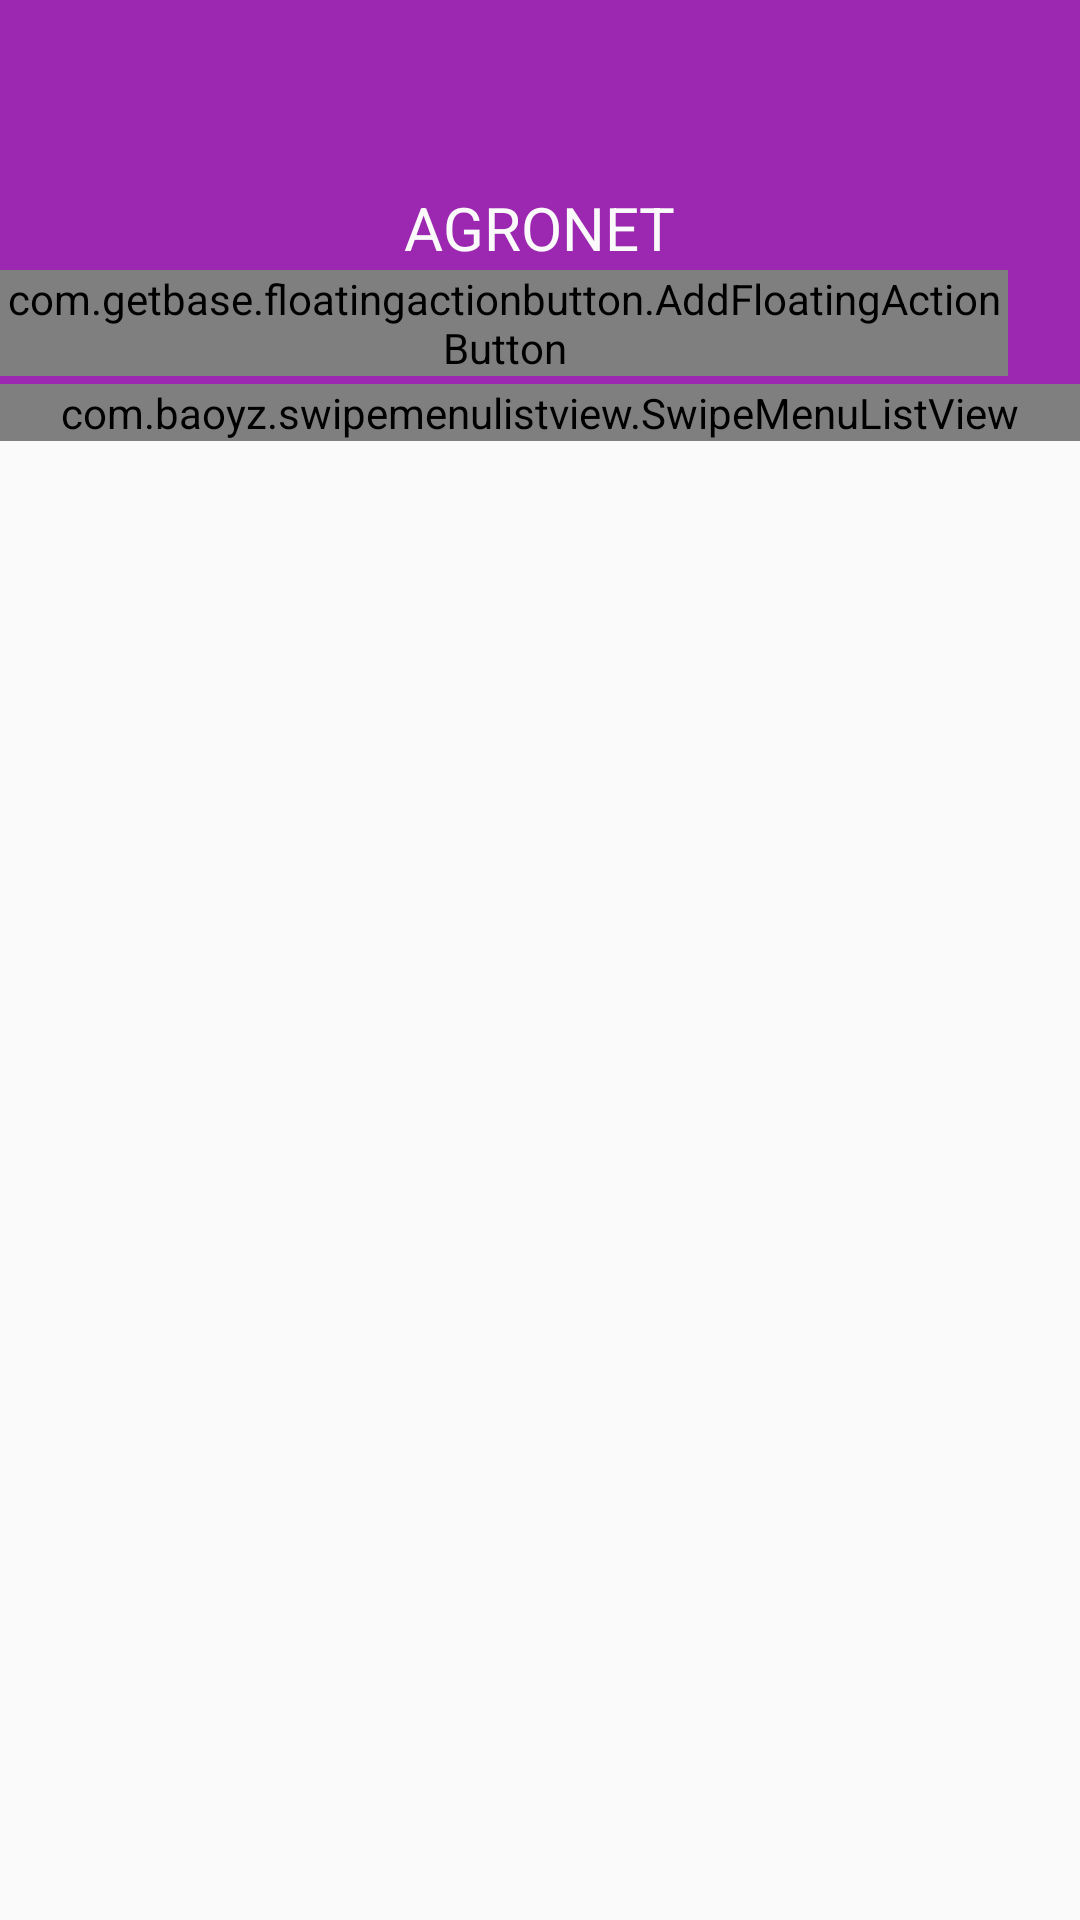

The Android layout XML behind this screen, and the referenced resources:
<!-- AndroidManifest.xml: application theme AppTheme -->
<!-- res/layout/activity_members.xml -->
<FrameLayout xmlns:android="http://schemas.android.com/apk/res/android"
    xmlns:tools="http://schemas.android.com/tools" android:layout_width="match_parent"
    xmlns:fab="http://schemas.android.com/apk/res-auto"
    android:layout_height="match_parent"
    tools:context="agronet.mpayer.zegetech.com.mpayercashbox.MainActivity">

    <android.support.v7.widget.Toolbar
        android:layout_alignParentTop="true"
        android:id="@+id/action_toolbar"
        android:layout_height="@dimen/bar_height"
        android:layout_width="match_parent"
        android:minHeight="?attr/actionBarSize"
        xmlns:app="http://schemas.android.com/apk/res-auto"
        app:theme="@style/ThemeOverlay.AppCompat.Dark.ActionBar"
        app:popupTheme="@style/ThemeOverlay.AppCompat.Light"
        android:background="?attr/colorPrimary">

        <LinearLayout
            android:layout_gravity="center"
            android:layout_height="wrap_content"
            android:layout_width="wrap_content"
            android:orientation="vertical">

            <TextView
                android:layout_gravity="center"
                android:layout_width="wrap_content"
                android:layout_height="wrap_content"
                android:id="@+id/members_title" />

            <TextView
                android:paddingTop="5dp"
                android:layout_gravity="center"
                android:layout_width="wrap_content"
                android:layout_height="wrap_content"
                android:text="@string/agronet"
                android:textAllCaps="true"
                android:textColor="@color/white"
                android:textSize="20dp"
                android:id="@+id/toolbar_subtitle" />

        </LinearLayout>
    </android.support.v7.widget.Toolbar>

    <com.getbase.floatingactionbutton.AddFloatingActionButton
        android:id="@+id/fab"
        android:layout_marginTop="90dp"
        android:layout_marginRight="24dp"
        android:layout_gravity="right"
        android:layout_width="wrap_content"
        android:layout_height="wrap_content"
        fab:fab_plusIconColor="@color/white"
        fab:fab_colorNormal="@color/accentColor"
        fab:fab_colorPressed="@color/accentColorPressed"
        android:layout_centerHorizontal="true"
        android:layout_marginBottom="16dp"/>

    <LinearLayout
        android:orientation="vertical"
        android:layout_marginTop="@dimen/bar_height"
        android:layout_width="fill_parent" android:layout_height="wrap_content">

        <com.baoyz.swipemenulistview.SwipeMenuListView
            android:id="@+id/listView"
            android:layout_width="match_parent"
            android:layout_height="match_parent" />
    </LinearLayout>
</FrameLayout>
<!-- resources referenced by this layout -->
<resources>
  <color name="accentColor">#e91e63</color>
  <color name="accentColorPressed">#f48fb1</color>
  <color name="white">#fafafa</color>
  <dimen name="bar_height">128dp</dimen>
  <string name="agronet">Agronet</string>
  <style name="AppTheme" parent="AppTheme.Base">
  
          
          <item name="actionBarStyle">@style/AppTheme.ActionBar</item>
  
      </style>
  <style name="AppTheme.Base" parent="Theme.AppCompat.Light.NoActionBar">
          
          
          <item name="colorPrimary">@color/primaryColor</item>
          
          <item name="colorPrimaryDark">@color/primaryColorDark</item>
          
          
          <item name="colorAccent">@color/accentColor</item>
      </style>
  <style name="AppTheme.ActionBar" parent="ThemeOverlay.AppCompat.Light">
          <item name="height">@dimen/bar_height</item>
          
          <item name="colorPrimary">@color/primaryColor</item>
          
          <item name="colorPrimaryDark">@color/primaryColorDark</item>
      </style>
  <color name="primaryColor">#9c27b0</color>
  <color name="primaryColorDark">#7b1fa2</color>
</resources>
